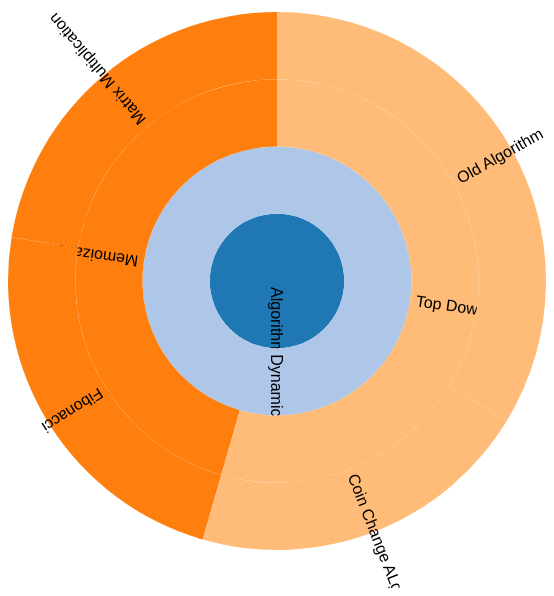
D3 v3 page, settled after 480 driven frames (8 s of simulated time); the page loaded 1 data file(s).


// ── scripts/d3Events.js
var mydiv = document.getElementById("chart");
var width = mydiv.offsetWidth,
    height = mydiv.offsetHeight,
    radius = Math.min(width, height) / 2;

var x = d3.scale.linear()
    .range([0, 2 * Math.PI]);

var y = d3.scale.linear()
    .range([0, radius]);

var color = d3.scale.category20();

var svg = d3.select("#chart").append("svg")
    .attr("width", width)
    .attr("height", height)
  .append("g")
    .attr("transform", "translate(" + width / 2 + "," + (height / 2 /*+ 10*/) + ")");

var partition = d3.layout.partition()
    .value(function(d) { return d.size; });

var arc = d3.svg.arc()
    .startAngle(function(d) { return Math.max(0, Math.min(2 * Math.PI, x(d.x))); })
    .endAngle(function(d) { return Math.max(0, Math.min(2 * Math.PI, x(d.x + d.dx))); })
    .innerRadius(function(d) { return Math.max(0, y(d.y)); })
    .outerRadius(function(d) { return Math.max(0, y(d.y + d.dy)); });

d3.json("json/sample1.json", function(error, root) {
  console.log("Root: " + root);
  var g = svg.selectAll("g").data(partition.nodes(root)).enter().append("g");

  var path = g.append("path").attr("d", arc).style("fill", function(d) { return color((d.children ? d : d.parent).name); })
    .on("click", click)
    .on("mouseover", function (d) {
        d3.select(this.parentNode).select("path")
          .style("fill", "blue");
      })
    .on("mouseout", function (d) {
        d3.select(this.parentNode).select("path")
          .style("fill", function(d) { return color((d.children ? d : d.parent).name); })
          ;})

  var text = g.append("text")
    .attr("transform", function(d) { return "rotate(" + computeTextRotation(d) + ")"; })
    .attr("x", function(d) { return y(d.y); })
    .attr("dx", "6") // margin
    .attr("dy", ".35em") // vertical-align
    .text(function(d) { return d.name;});

  description(root);

  function click(d) {
    description(d);
    console.log("Children:" + d.children);
    // fade out all text elements
    text.transition().attr("opacity", 0);

    path.transition()
      .duration(500)
      .attrTween("d", arcTween(d))
      .each("end", function(e, i) {
          // check if the animated element's data e lies within the visible angle span given in d
          if (e.x >= d.x && e.x < (d.x + d.dx)) {
            // get a selection of the associated text element
            var arcText = d3.select(this.parentNode).select("text");
            // fade in the text element and recalculate positions
            arcText.transition().duration(500)
              .attr("opacity", 1)
              .attr("transform", function() { return "rotate(" + computeTextRotation(e) + ")" })
              .attr("x", function(d) { return y(d.y); });
          }
      });
      console.log("D.radius: " + d.innerRadius);
  }
});

d3.select(self.frameElement).style("height", height + "px");

// Interpolate the scales!
function arcTween(d) {
  var xd = d3.interpolate(x.domain(), [d.x, d.x + d.dx]),
      yd = d3.interpolate(y.domain(), [d.y, 1]),
      yr = d3.interpolate(y.range(), [d.y ? 20 : 0, radius]);
  return function(d, i) {
    return i
        ? function(t) { return arc(d); }
        : function(t) { x.domain(xd(t)); y.domain(yd(t)).range(yr(t)); return arc(d); };
  };
}

function computeTextRotation(d) {
  var rotation = (x(d.x + d.dx / 2) - Math.PI / 2) / Math.PI * 180;
  console.log("Name: " + d.name + " Rotation: " + rotation);
  console.log("y(d.y): " + y(d.y));
  return rotation;
}

function description(d){
  document.getElementById("contentdisplay").innerHTML="";
	 if(!d.hasOwnProperty("description")){
		    console.log("No description");
		    return;
		  }
	  console.log(d.description);
	  var title = document.createElement('h1');
	  var t = document.createTextNode(d.name);
	  title.appendChild(t);
	  var list = document.createElement('ul');

	  for(var i = 0; i < d.description.length; i++) {
	      var item = document.createElement('li');
	      item.appendChild(document.createTextNode(d.description[i]));
	      list.appendChild(item);
	  }
	  console.log(list);
	  document.getElementById("contentdisplay").appendChild(title);
	  document.getElementById("contentdisplay").appendChild(list);
}

// ── scripts/loader.js
$(document).ready(
		function() {
			var user = getURLParameter('user');
			// call the php that has the php array which is json_encoded
			var url = 'getChartsFromDb.php?user=' + user;
			$.getJSON(url).done(
					function(data) {
						// data will hold the php array as a javascript object
						$.each(data, function(key, val) {
							$('#navigation').append(
									'<li id="' + key
											+ '" class="nav-item" ><a href="#" onclick="getJsonFromDB('+val.chart_id+');">'+ val.chart_name + '</a></li>');
						});
					});
		});

function getURLParameter(name) {
	return decodeURIComponent((new RegExp('[?|&]' + name + '='
			+ '([^&;]+?)(&|#|;|$)').exec(location.search) || [ , "" ])[1]
			.replace(/\+/g, '%20'))
			|| null;
}

function getJsonFromDB(chart_id){
	var json ;
	 $.ajax({
	       url: "getJSONFromDb.php?chart_id="+chart_id,
	       type: "GET",//type of posting the data
	       success: function (data) {
	         json = data;
	         
	       },
	       error: function(xhr, ajaxOptions, thrownError){
	    	   json=null;
	       },
	       async: false
	  });
	 
	 location.reload();
}


### data: json/sample1.json
{
 "name": "Algorithms",
 "children": [
  {
   "name": "Dynamic Programming",
   "children": [
    "{... 2 keys}",
    "{... 2 keys}"
   ]
  }
 ]
}